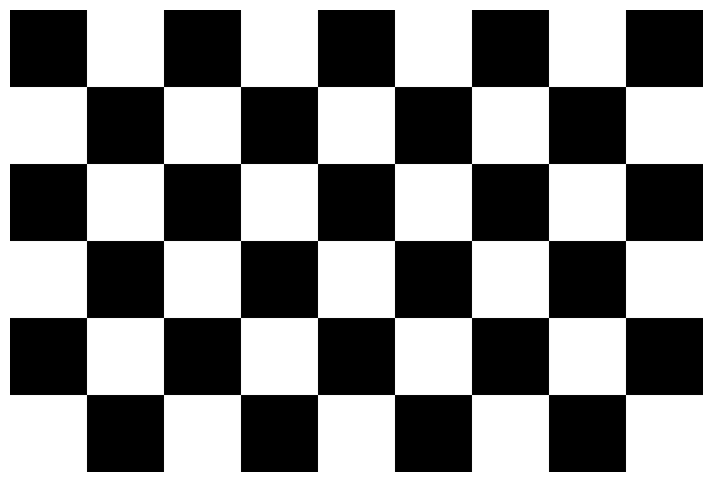

This chart was generated by the following Python code:
import numpy as np
import matplotlib.pyplot as plt


def create_chessboard(rows=6, cols=9, square_size=100):
    """
    Creates a chessboard pattern for camera calibration.
    :param rows: Number of squares along the row (excluding the outer border).
    :param cols: Number of squares along the column (excluding the outer border).
    :param square_size: Size of each square in pixels.
    :return: None
    """
    # Create a chessboard pattern
    chessboard = np.zeros((rows * square_size, cols * square_size), dtype=np.uint8)

    for row in range(rows):
        for col in range(cols):
            if (row + col) % 2 == 0:
                chessboard[row * square_size:(row + 1) * square_size, col * square_size:(col + 1) * square_size] = 255

    # Plot the chessboard
    plt.figure(figsize=(cols, rows))
    plt.imshow(chessboard, cmap='gray', extent=[0, cols * square_size, 0, rows * square_size])
    plt.axis('off')
    plt.gca().invert_yaxis()

    # Save the chessboard pattern
    plt.savefig('chessboard.png', dpi=300, bbox_inches='tight', pad_inches=0)
    print("Chessboard pattern saved as chessboard.png")


# Create and save the chessboard pattern
create_chessboard()
